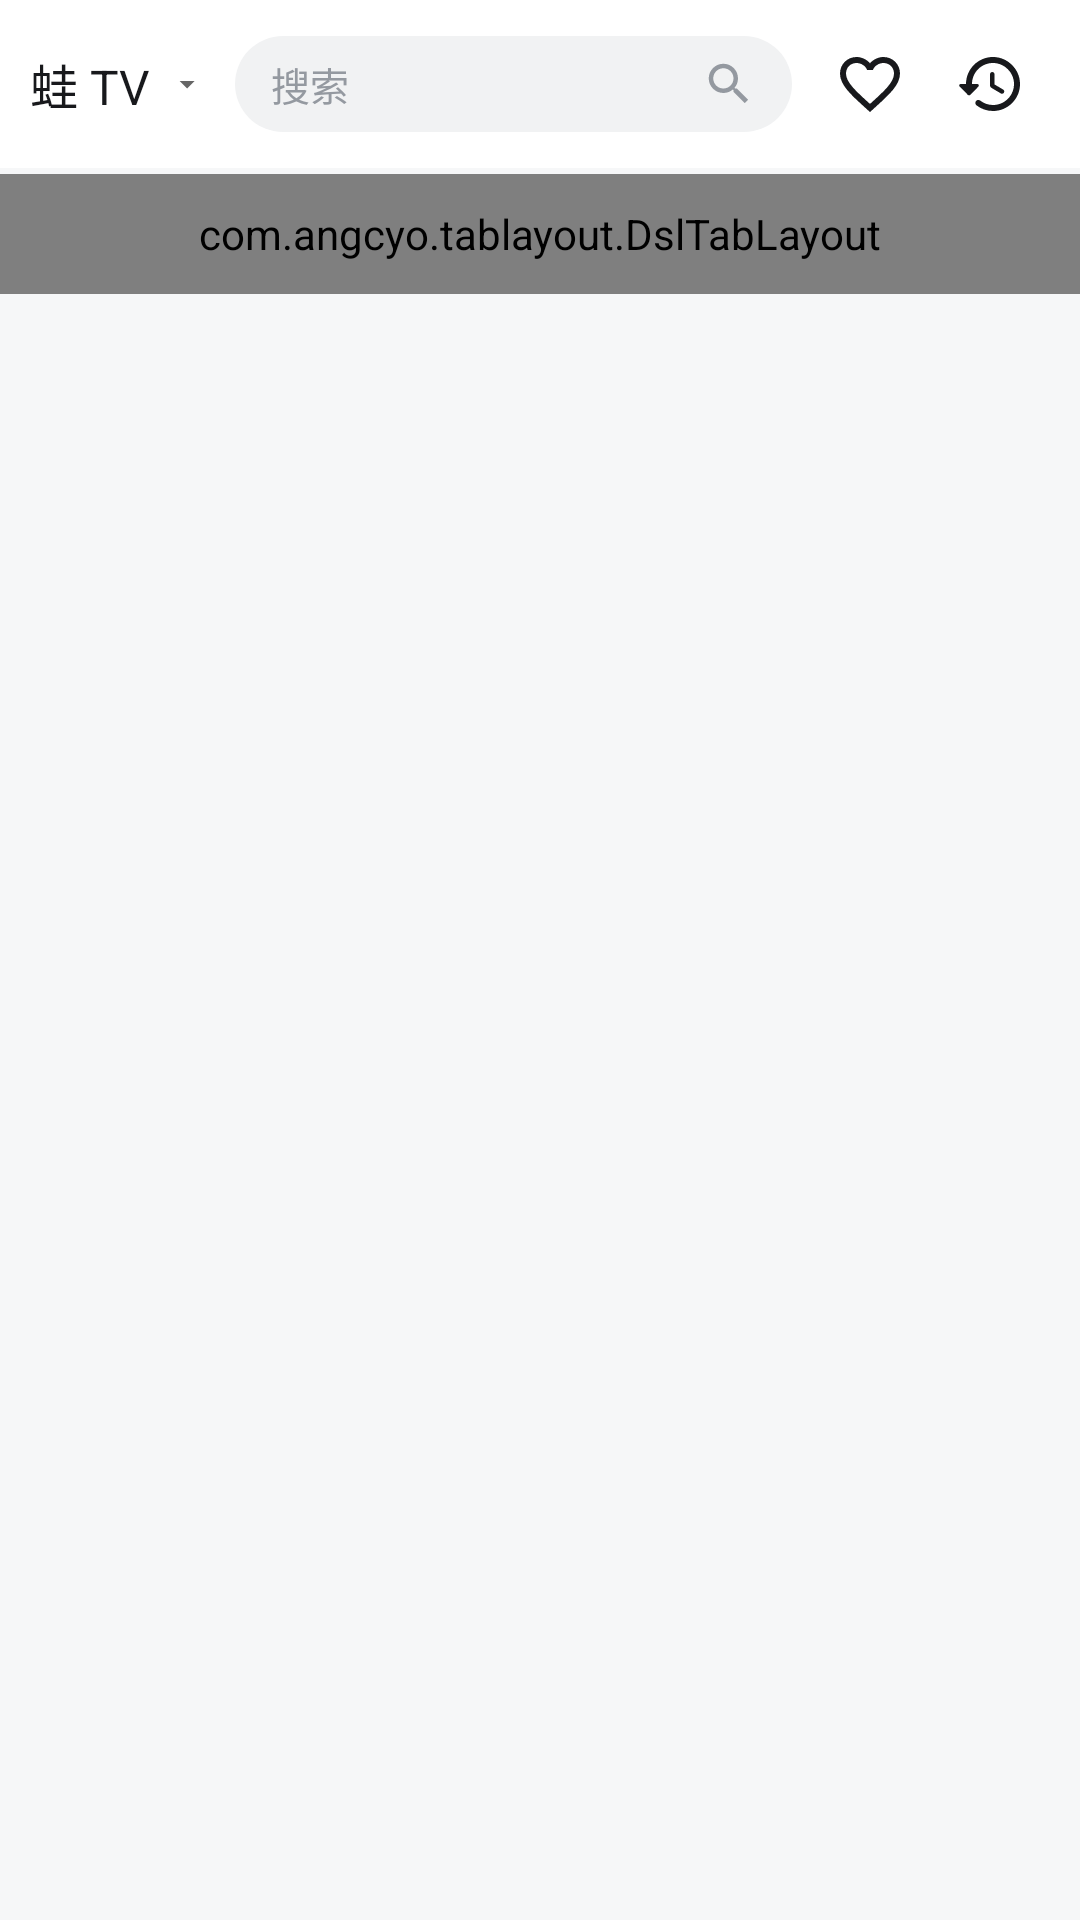

Android layout source for this screen:
<!-- AndroidManifest.xml: application theme AppTheme -->
<!-- res/layout/fragment_home.xml -->
<?xml version="1.0" encoding="utf-8"?>
<LinearLayout xmlns:android="http://schemas.android.com/apk/res/android"
    xmlns:app="http://schemas.android.com/apk/res-auto"
    xmlns:tools="http://schemas.android.com/tools"
    android:orientation="vertical"
    android:layout_width="match_parent"
    android:layout_height="match_parent">

    <LinearLayout
        android:id="@+id/topLayout"
        android:layout_width="match_parent"
        android:layout_height="wrap_content"
        android:background="@color/bili_bg_card"
        android:paddingTop="8dp"
        android:paddingBottom="8dp"
        android:paddingHorizontal="10dp"
        android:orientation="horizontal"
        android:gravity="center_vertical"
        app:layout_constraintLeft_toLeftOf="parent"
        app:layout_constraintRight_toRightOf="parent"
        app:layout_constraintTop_toTopOf="parent">

        <LinearLayout
            android:id="@+id/nameContainer"
            android:layout_width="wrap_content"
            android:layout_height="wrap_content"
            android:orientation="horizontal">

            <TextView
                android:id="@+id/tvName"
                android:layout_width="wrap_content"
                android:layout_height="wrap_content"
                android:maxWidth="110dp"
                android:text="@string/app_title"
                android:textAlignment="gravity"
                android:textColor="@color/text_foreground"
                android:textSize="16dp"
                android:drawablePadding="6dp"
                android:singleLine="true"
                android:drawableRight="@drawable/ic_arrow_down"
                android:ellipsize="marquee"
                android:marqueeRepeatLimit="marquee_forever"
                android:focusable="true"
                android:focusableInTouchMode="true"
                />

        </LinearLayout>

        <TextView
            android:id="@+id/search"
            android:layout_width="wrap_content"
            android:layout_weight="1"
            android:layout_height="@dimen/bili_search_h"
            android:background="@drawable/bg_large_round_gray"
            android:gravity="center_vertical"
            android:paddingHorizontal="12dp"
            android:hint="搜索"
            android:textColor="@color/bili_text_primary"
            android:textColorHint="@color/bili_text_tertiary"
            android:textSize="13sp"
            android:singleLine="true"
            android:drawableTint="@color/bili_text_tertiary"
            android:layout_marginLeft="10dp"
            android:layout_marginRight="6dp"
            android:drawableRight="@drawable/ic_search_18"/>

        <ImageView
            android:id="@+id/iv_collect"
            android:layout_width="40dp"
            android:layout_height="40dp"
            android:padding="8dp"
            app:tint="@color/bili_text_primary"
            android:src="@drawable/ic_collect_48"/>

        <ImageView
            android:id="@+id/iv_history"
            android:layout_width="40dp"
            android:layout_height="40dp"
            android:padding="8dp"
            app:tint="@color/bili_text_primary"
            android:src="@drawable/ic_history_48"/>

    </LinearLayout>

    <LinearLayout
        android:id="@+id/contentLayout"
        android:layout_width="match_parent"
        android:layout_height="0dp"
        android:layout_weight="1"
        android:orientation="vertical">

        <com.angcyo.tablayout.DslTabLayout
            android:id="@+id/tab_layout"
            android:layout_width="match_parent"
            android:layout_height="@dimen/bili_tab_h"
            android:background="@color/bili_bg_card"
            app:tab_indicator_drawable="@drawable/bili_tab_indicator"
            app:tab_indicator_enable_flash="false"
            app:tab_indicator_enable_flash_clip="true"
            app:tab_indicator_height="3dp"
            app:tab_indicator_width="16dp"
            app:tab_select_color="@color/bili_pink"
            app:tab_deselect_color="@color/bili_text_secondary"
            app:tab_text_min_size="14dp"
            app:tab_text_max_size="16dp"
            app:tab_enable_gradient_text_size="false"
            android:layout_marginTop="2dp"
            >

        </com.angcyo.tablayout.DslTabLayout>

        <androidx.viewpager.widget.ViewPager
            android:id="@+id/mViewPager"
            android:layout_width="match_parent"
            android:layout_height="match_parent"
            android:layout_marginTop="10dp"
            />
    </LinearLayout>
</LinearLayout>
<!-- resources referenced by this layout -->
<resources>
  <color name="bili_bg_card">#FFFFFF</color>
  <color name="bili_pink">#FB7299</color>
  <color name="bili_text_primary">#18191C</color>
  <color name="bili_text_secondary">#61666D</color>
  <color name="bili_text_tertiary">#9499A0</color>
  <color name="text_foreground">@color/bili_text_primary</color>
  <dimen name="bili_search_h">32dp</dimen>
  <dimen name="bili_tab_h">40dp</dimen>
  <!-- drawable bg_large_round_gray (drawable) -->
  <?xml version="1.0" encoding="utf-8"?>
  <shape xmlns:android="http://schemas.android.com/apk/res/android"
  	android:shape="rectangle">
  	<solid
  			android:color="@color/bili_bg_chip" />
  
  	<corners
  			android:radius="25dp" />
  
  </shape>
  <!-- drawable bili_tab_indicator (drawable) -->
  <?xml version="1.0" encoding="utf-8"?>
  <shape xmlns:android="http://schemas.android.com/apk/res/android"
  	android:shape="rectangle">
  	<solid android:color="@color/bili_pink" />
  	<corners android:radius="1.5dp" />
  	<size
  			android:width="16dp"
  			android:height="3dp" />
  </shape>
  <!-- drawable ic_arrow_down (drawable) -->
  <vector xmlns:android="http://schemas.android.com/apk/res/android"
      android:width="12dp"
      android:height="12dp"
      android:viewportWidth="24"
      android:viewportHeight="24"
      android:tint="?attr/colorControlNormal">
      <path
          android:fillColor="@android:color/white"
          android:pathData="M7,10l5,5 5,-5z"/>
  </vector>
  <!-- drawable ic_collect_48 (drawable) -->
  <vector xmlns:android="http://schemas.android.com/apk/res/android"
      android:width="24dp"
      android:height="24dp"
      android:viewportWidth="24"
      android:viewportHeight="24"
      android:tint="@color/my_icon_tint">
      <path
          android:fillColor="#FF000000"
          android:pathData="M16.5,3c-1.74,0 -3.41,0.81 -4.5,2.09C10.91,3.81 9.24,3 7.5,3 4.42,3 2,5.42 2,8.5c0,3.78 3.4,6.86 8.55,11.54L12,21.35l1.45,-1.32C18.6,15.36 22,12.28 22,8.5 22,5.42 19.58,3 16.5,3zM12.1,18.55l-0.1,0.1 -0.1,-0.1C7.14,14.24 4,11.39 4,8.5 4,6.5 5.5,5 7.5,5c1.54,0 3.04,0.99 3.57,2.36h1.87C13.46,5.99 14.96,5 16.5,5c2,0 3.5,1.5 3.5,3.5 0,2.89 -3.14,5.74 -7.9,10.05z"/>
  </vector>
  <!-- drawable ic_search_18 (drawable) -->
  <vector xmlns:android="http://schemas.android.com/apk/res/android"
      android:width="18dp"
      android:height="18dp"
      android:viewportWidth="24"
      android:viewportHeight="24"
      android:tint="?attr/colorControlNormal">
      <path
          android:fillColor="@android:color/white"
          android:pathData="M15.5,14h-0.79l-0.28,-0.27C15.41,12.59 16,11.11 16,9.5 16,5.91 13.09,3 9.5,3S3,5.91 3,9.5 5.91,16 9.5,16c1.61,0 3.09,-0.59 4.23,-1.57l0.27,0.28v0.79l5,4.99L20.49,19l-4.99,-5zM9.5,14C7.01,14 5,11.99 5,9.5S7.01,5 9.5,5 14,7.01 14,9.5 11.99,14 9.5,14z"/>
  </vector>
  <string name="app_title">蛙 TV</string>
  <style name="AppTheme" parent="Theme.MaterialComponents.Light.NoActionBar">
          
          <item name="colorPrimary">@color/colorPrimary</item>
          
          <item name="colorAccent">@color/colorAccent</item>
          
          <item name="android:windowBackground">@color/windowBackground</item>
          
          <item name="android:statusBarColor">@color/bili_bg_card</item>
          <item name="android:navigationBarColor">@color/bili_bg_card</item>
          <item name="android:windowTranslucentStatus">false</item>
          <item name="android:windowTranslucentNavigation">false</item>
          <item name="android:fitsSystemWindows">false</item>
          
          <item name="android:windowLayoutInDisplayCutoutMode">shortEdges</item>
          
          <item name="colorControlNormal">@color/bili_text_secondary</item>
      </style>
  <color name="bili_bg_chip">#F1F2F3</color>
  <color name="my_icon_tint">#18191C</color>
  <color name="colorPrimary">@color/bili_pink</color>
  <color name="colorAccent">@color/bili_pink</color>
  <color name="windowBackground">@color/bili_bg_page</color>
  <color name="bili_bg_page">#F6F7F8</color>
</resources>
